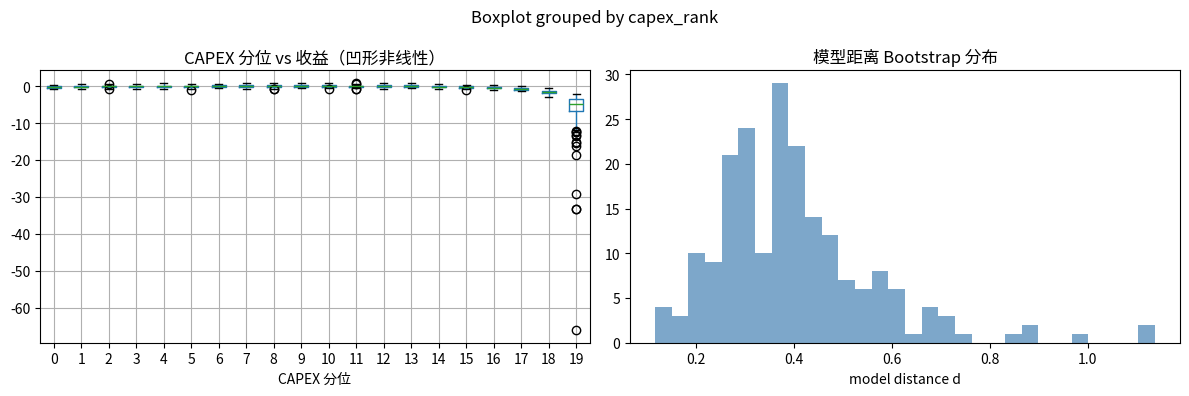

Write Python code to recreate this figure.
"""
Chapter 9 — Advanced Alpha Modeling Techniques
==============================================
演示情境建模 (Contextual Modeling)、非线性效应、模型距离测试。
"""

import numpy as np
import pandas as pd
import matplotlib.pyplot as plt

np.random.seed(42)

T, N = 60, 600


# ----------------------------------------------------------------------
# 1) 模拟两个 context（高/低 P/B）
# ----------------------------------------------------------------------
def simulate_context_data(T, N, ic_high=0.06, ic_low=0.015):
    pb = np.random.lognormal(0, 0.7, size=N)
    is_high = pb < np.median(pb)

    F = np.zeros((T, N))
    R = np.zeros((T, N))
    for t in range(T):
        F[t] = np.random.normal(size=N)
        F[t] = (F[t] - F[t].mean()) / F[t].std()
        eps = np.random.normal(size=N)
        ic = np.where(is_high, ic_high, ic_low)
        R[t] = ic * F[t] + np.sqrt(1 - ic ** 2) * eps
        R[t] = (R[t] - R[t].mean()) / R[t].std()
    return F, R, is_high


F, R, is_high = simulate_context_data(T, N)


def context_ic(F, R, mask):
    ic = []
    for t in range(F.shape[0]):
        f_sub = F[t, mask]
        r_sub = R[t, mask]
        if f_sub.std() > 0 and r_sub.std() > 0:
            ic.append(np.corrcoef(f_sub, r_sub)[0, 1])
    return np.array(ic)


ic_H = context_ic(F, R, is_high)
ic_L = context_ic(F, R, ~is_high)
print(f"高 context IC: 均值={ic_H.mean():.4f}, std={ic_H.std():.4f}")
print(f"低 context IC: 均值={ic_L.mean():.4f}, std={ic_L.std():.4f}")
print(f"IC 差异 t-stat: {(ic_H.mean()-ic_L.mean())/np.sqrt(ic_H.var()/T+ic_L.var()/T):.3f}")


# ----------------------------------------------------------------------
# 2) 整体 vs 情境化模型的 IR 对比
# ----------------------------------------------------------------------
ic_combined = np.array([np.corrcoef(F[t], R[t])[0, 1] for t in range(T)])

print(f"\n一刀切模型: IC={ic_combined.mean():.4f}, IR={ic_combined.mean()/ic_combined.std():.3f}")
print(f"情境化模型(高): IC={ic_H.mean():.4f}, IR={ic_H.mean()/ic_H.std():.3f}")
print(f"情境化模型(低): IC={ic_L.mean():.4f}, IR={ic_L.mean()/ic_L.std():.3f}")


# ----------------------------------------------------------------------
# 3) 最优情境权重
# ----------------------------------------------------------------------
def optimal_context_weights(ic_H, ic_L):
    sigma_H, sigma_L = ic_H.std(), ic_L.std()
    rho = np.corrcoef(ic_H, ic_L)[0, 1]
    v_H = ic_H.mean() / sigma_H ** 2 - rho * ic_L.mean() / (sigma_H * sigma_L)
    v_L = ic_L.mean() / sigma_L ** 2 - rho * ic_H.mean() / (sigma_H * sigma_L)
    s = v_H + v_L
    if abs(s) < 1e-12:
        s = 1
    return v_H / s, v_L / s


vH, vL = optimal_context_weights(ic_H, ic_L)
print(f"\n最优情境权重: 高={vH:.3f}, 低={vL:.3f}")


# ----------------------------------------------------------------------
# 4) Bootstrap 模型距离测试
# ----------------------------------------------------------------------
def model_distance(weights1, weights2):
    diff = np.array(weights1) - np.array(weights2)
    return np.sqrt(np.dot(diff, diff) / len(diff))


def bootstrap_distance(F, R, mask, n_bootstrap=200):
    distances = []
    T_n = F.shape[0]
    for _ in range(n_bootstrap):
        idx = np.random.choice(T_n, T_n, replace=True)
        F_b, R_b = F[idx], R[idx]
        ic_H_b = context_ic(F_b, R_b, mask)
        ic_L_b = context_ic(F_b, R_b, ~mask)
        if len(ic_H_b) > 5 and len(ic_L_b) > 5:
            wH, wL = optimal_context_weights(ic_H_b, ic_L_b)
            distances.append(model_distance([wH, wL], [0.5, 0.5]))
    return np.array(distances)


dists = bootstrap_distance(F, R, is_high)
print(f"\n模型距离均值: {dists.mean():.4f}, std: {dists.std():.4f}")


# ----------------------------------------------------------------------
# 5) 非线性效应：CAPEX 例
# ----------------------------------------------------------------------
def simulate_capex_returns(N=2000):
    capex = np.random.lognormal(0, 0.7, size=N)
    base_return = -0.5 * (capex - 1) ** 2 + 0.05
    noise = np.random.normal(0, 0.3, size=N)
    returns = base_return + noise
    return capex, returns


capex, ret = simulate_capex_returns()

bins = pd.qcut(capex, q=20, labels=False)
df_box = pd.DataFrame({"capex_rank": bins, "ret": ret})


def fit_polynomial(capex, ret, deg=2):
    X = np.column_stack([capex ** i for i in range(deg + 1)])
    coefs = np.linalg.lstsq(X, ret, rcond=None)[0]
    return coefs


coefs = fit_polynomial(capex, ret, deg=2)
print(f"\n二次多项式拟合系数: {coefs.round(4)}")


if __name__ == "__main__":
    fig, axes = plt.subplots(1, 2, figsize=(12, 4))

    df_box.boxplot(column="ret", by="capex_rank", ax=axes[0])
    axes[0].set_title("CAPEX 分位 vs 收益（凹形非线性）")
    axes[0].set_xlabel("CAPEX 分位")

    axes[1].hist(dists, bins=30, color="steelblue", alpha=0.7)
    axes[1].set_title("模型距离 Bootstrap 分布")
    axes[1].set_xlabel("model distance d")
    plt.tight_layout()
    plt.savefig("chapter09_demo.png", dpi=120)
    print("\n[OK] 图表已保存: chapter09_demo.png")
